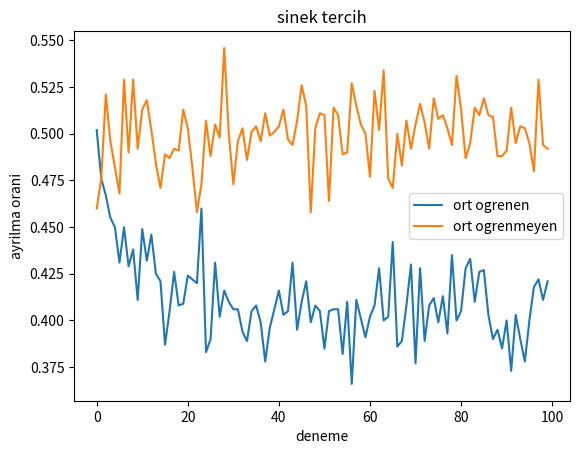

Reproduce this figure in Python.
import random
import numpy as np
import matplotlib.pyplot as plt

sol_aci = [6,5,4,3,3,3,2,2,1,1]
sag_aci = [20]



def sinek(geri_bildirim):

    sol_puan = 10
    sag_puan = 10
    ogrenme_hizi = random.uniform(0.05, 0.6)
    sinek_tercih = []

    
    for cagir in range(100):
        
        sag_oran = sol_puan / (sol_puan + sag_puan)
        rs = random.random()
        if geri_bildirim :  

            if sag_oran > rs :
                sinek_tercih.append(0)
                sag_puan = sag_puan + ogrenme_hizi * (sum(sag_aci) - sag_puan)
                    

            else:
                sinek_tercih.append(1)
                sol_puan = sol_puan + ogrenme_hizi * (sum(sol_aci) - sol_puan)

        else :

            if sag_oran > rs :

                sinek_tercih.append(0)
                
                    
            
            else:
                sinek_tercih.append(1)
                


    return sinek_tercih


ogrenen_sinekler = []
ogrenmeyen_sinekler = []

for i in range(1000):
    ogrenen_sinekler.append(sinek(geri_bildirim=True))
    ogrenmeyen_sinekler.append(sinek(geri_bildirim=False))
   


tablo_ogrenen = np.array(ogrenen_sinekler)
print(tablo_ogrenen.shape)
ort_ogrenen = tablo_ogrenen.mean(axis = 0)
print(ort_ogrenen)

tablo_ogrenmeyen = np.array(ogrenmeyen_sinekler)
print(tablo_ogrenmeyen.shape)
ort_ogrenmeyen = tablo_ogrenmeyen.mean(axis = 0)
print(ort_ogrenmeyen)

plt.plot(ort_ogrenen, label = "ort ogrenen")
plt.plot(ort_ogrenmeyen, label = "ort ogrenmeyen")

plt.xlabel("deneme")
plt.ylabel("ayrilma orani")

plt.title("sinek tercih")
plt.legend()
plt.show()
